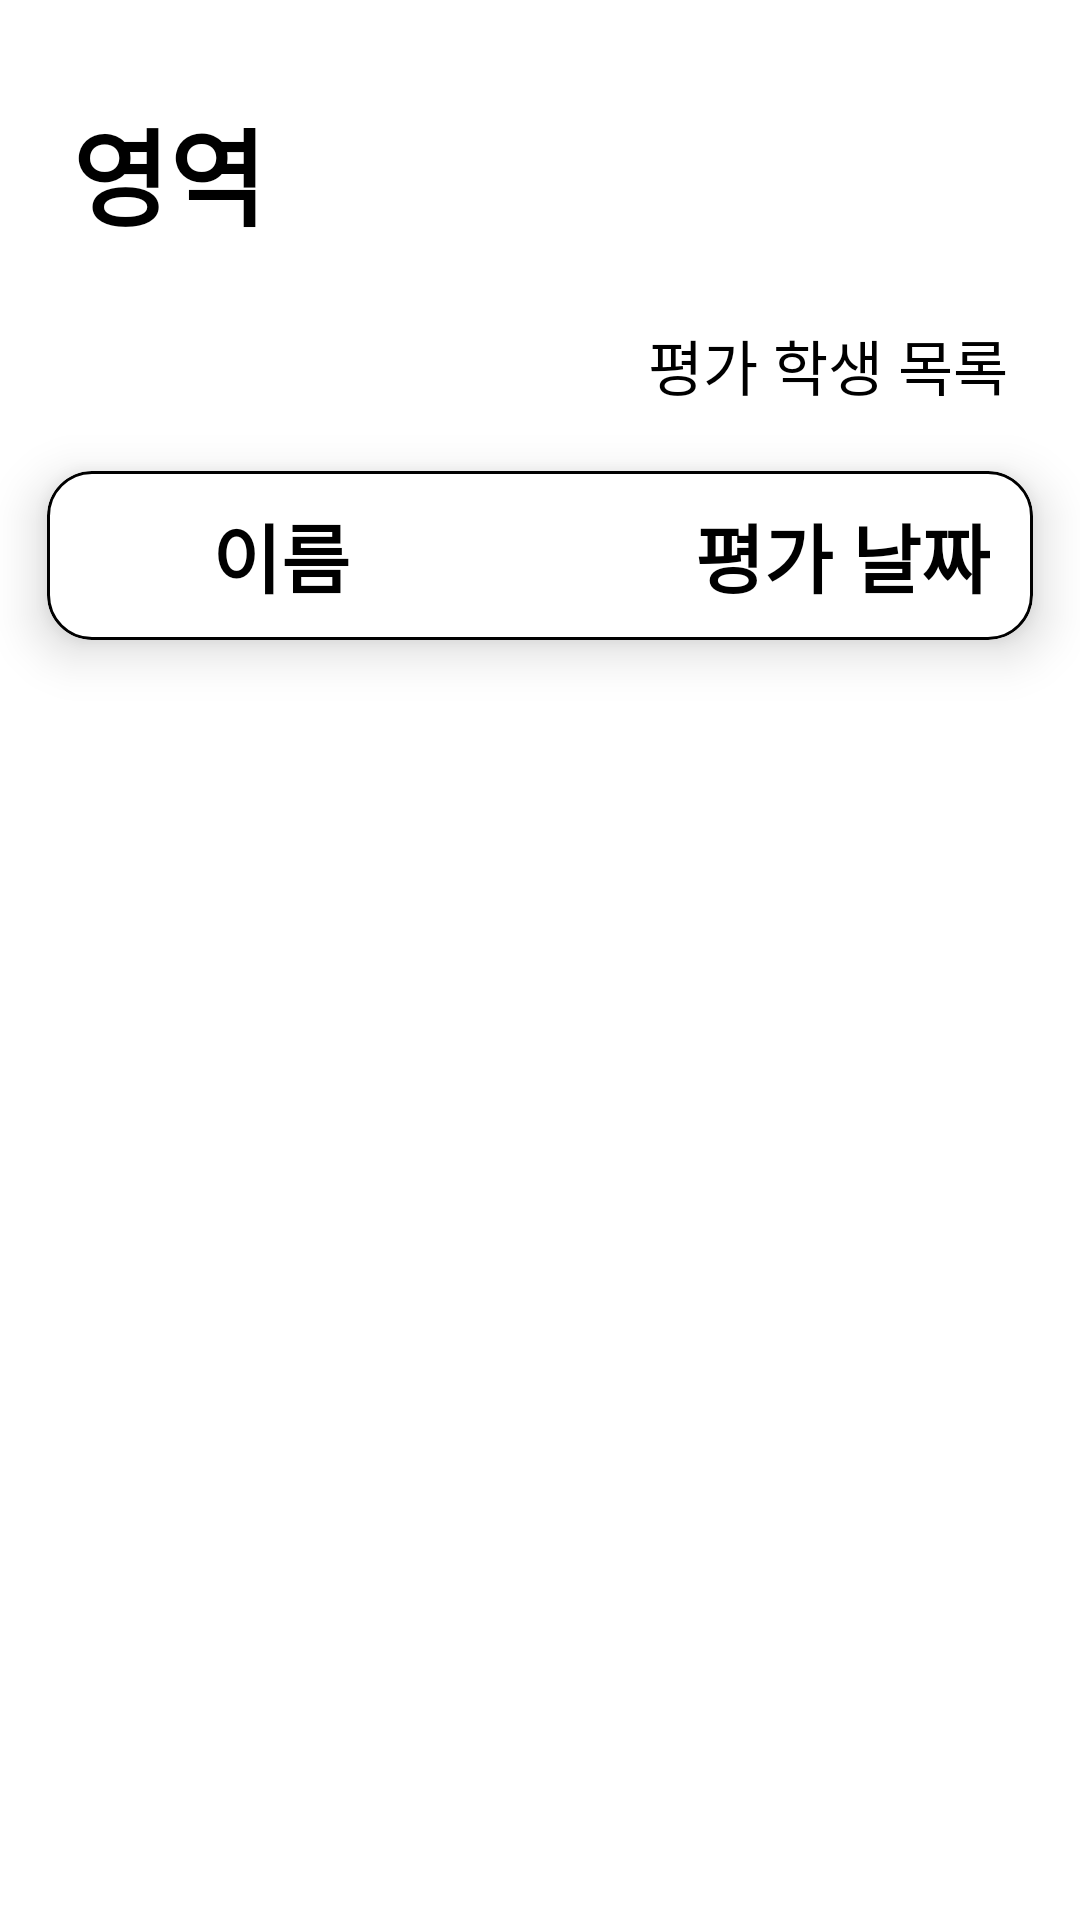

Layout XML and referenced resources for this Android screen:
<!-- AndroidManifest.xml: application theme Theme.ECC_Project -->
<!-- res/layout/activity_student_list.xml -->
<?xml version="1.0" encoding="utf-8"?>
<androidx.constraintlayout.widget.ConstraintLayout xmlns:android="http://schemas.android.com/apk/res/android"
    android:layout_width="match_parent"
    android:layout_height="match_parent"
    xmlns:app="http://schemas.android.com/apk/res-auto">

    <TextView
        android:id="@+id/areaTextView"
        android:layout_width="wrap_content"
        android:layout_height="wrap_content"
        android:layout_marginStart="24dp"
        android:layout_marginTop="32dp"
        android:text="영역"
        android:textSize="35sp"
        android:textStyle="bold"
        app:layout_constraintStart_toStartOf="parent"
        app:layout_constraintTop_toTopOf="parent" />

    <TextView
        android:id="@+id/studentListTextView"
        android:layout_width="wrap_content"
        android:layout_height="wrap_content"
        android:layout_marginTop="24dp"
        android:layout_marginEnd="24dp"
        android:text="평가 학생 목록"
        android:textSize="20sp"
        app:layout_constraintEnd_toEndOf="parent"
        app:layout_constraintTop_toBottomOf="@+id/areaTextView" />

    <com.google.android.material.card.MaterialCardView
        android:id="@+id/item_cardview"
        android:layout_width="match_parent"
        android:layout_height="wrap_content"
        android:layout_margin="1dp"
        app:cardCornerRadius="15dp"
        app:cardElevation="10dp"
        app:cardUseCompatPadding="true"
        app:layout_constraintEnd_toEndOf="parent"
        app:layout_constraintStart_toStartOf="parent"
        app:layout_constraintTop_toBottomOf="@+id/studentListTextView"
        app:strokeColor="@color/black"
        app:strokeWidth="1dp">

        <LinearLayout
            android:layout_width="match_parent"
            android:layout_height="wrap_content"
            android:orientation="horizontal"
            android:padding="10dp">

            <TextView
                android:layout_width="wrap_content"
                android:layout_height="wrap_content"
                android:layout_marginStart="45dp"
                android:text="이름"
                android:textStyle="bold"
                android:textSize="25sp"
                app:layout_constraintBottom_toBottomOf="parent"
                app:layout_constraintStart_toStartOf="parent"
                app:layout_constraintTop_toTopOf="parent" />

            <TextView
                android:layout_width="wrap_content"
                android:layout_height="wrap_content"
                android:layout_marginStart="115dp"
                android:text="평가 날짜"
                android:textStyle="bold"
                android:textSize="25sp"
                app:layout_constraintBottom_toBottomOf="parent"
                app:layout_constraintEnd_toEndOf="parent"
                app:layout_constraintTop_toTopOf="parent" />
        </LinearLayout>
    </com.google.android.material.card.MaterialCardView>

    <androidx.recyclerview.widget.RecyclerView
        android:id="@+id/studentListRecyclerView"
        android:layout_width="match_parent"
        android:layout_height="wrap_content"
        app:layout_constraintEnd_toEndOf="parent"
        app:layout_constraintStart_toStartOf="parent"
        app:layout_constraintTop_toBottomOf="@+id/item_cardview" />

</androidx.constraintlayout.widget.ConstraintLayout>
<!-- resources referenced by this layout -->
<resources>
  <color name="black">#FF000000</color>
  <style name="Theme.ECC_Project" parent="Theme.MaterialComponents.DayNight.DarkActionBar">
          
          <item name="colorPrimary">@color/blue_500</item>
          <item name="colorPrimaryVariant">@color/blue_200</item>
          <item name="colorOnPrimary">@color/white</item>
          
          <item name="colorSecondary">@color/gray_200</item>
          <item name="colorSecondaryVariant">@color/gray_500</item>
          <item name="colorOnSecondary">@color/black</item>
          
          <item name="android:statusBarColor" tools:targetApi="l">?attr/colorPrimaryVariant</item>
          
          <item name="android:textColor">@color/black</item>
      </style>
  <color name="blue_500">#0071BC</color>
  <color name="blue_200">#2DA4F2</color>
  <color name="white">#FFFFFFFF</color>
  <color name="gray_200">#A3B4BF</color>
  <color name="gray_500">#778995</color>
</resources>
